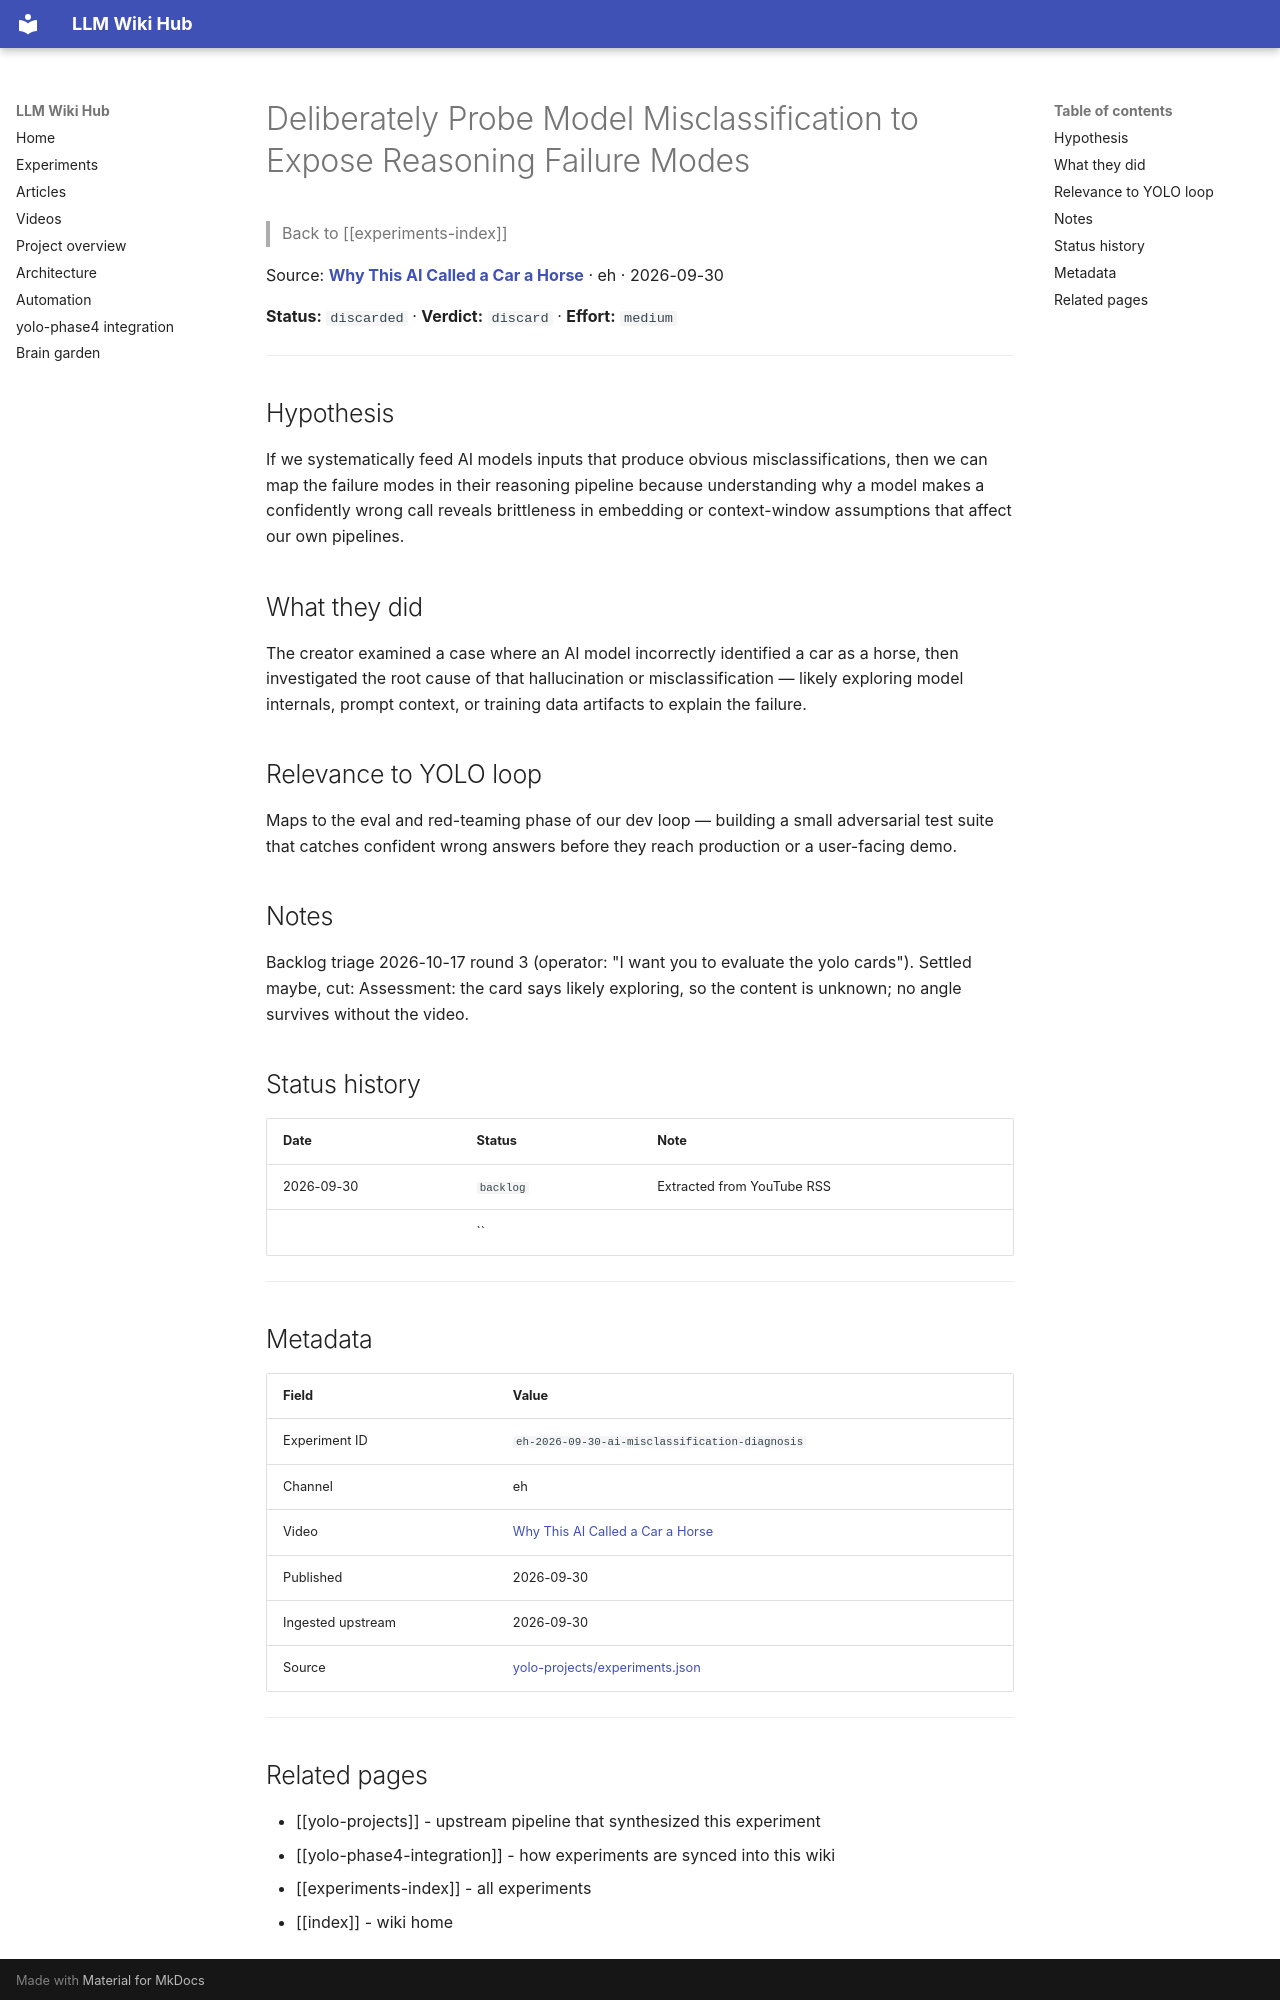

repository: Anguijm/llm-wiki-hub · page: experiments/eh-2026-09-30-ai-misclassification-diagnosis/index.html · generator: mkdocs

# Deliberately Probe Model Misclassification to Expose Reasoning Failure Modes

> Back to [[experiments-index]]

Source: **[Why This AI Called a Car a Horse](https://www.youtube.com/watch?v=ieRgWP3C66Y)** · eh · 2026-09-30

**Status:** `discarded` · **Verdict:** `discard` · **Effort:** `medium`

---

## Hypothesis

If we systematically feed AI models inputs that produce obvious misclassifications, then we can map the failure modes in their reasoning pipeline because understanding why a model makes a confidently wrong call reveals brittleness in embedding or context-window assumptions that affect our own pipelines.

## What they did

The creator examined a case where an AI model incorrectly identified a car as a horse, then investigated the root cause of that hallucination or misclassification — likely exploring model internals, prompt context, or training data artifacts to explain the failure.

## Relevance to YOLO loop

Maps to the eval and red-teaming phase of our dev loop — building a small adversarial test suite that catches confident wrong answers before they reach production or a user-facing demo.

## Notes

Backlog triage 2026-10-17 round 3 (operator: "I want you to evaluate the yolo cards"). Settled maybe, cut: Assessment: the card says likely exploring, so the content is unknown; no angle survives without the video.

## Status history

| Date | Status | Note |
|---|---|---|
| 2026-09-30 | `backlog` | Extracted from YouTube RSS |
|  | `` |  |

---

## Metadata

| Field | Value |
|---|---|
| Experiment ID | `eh-2026-09-30-ai-misclassification-diagnosis` |
| Channel | eh |
| Video | [Why This AI Called a Car a Horse](https://www.youtube.com/watch?v=ieRgWP3C66Y) |
| Published | 2026-09-30 |
| Ingested upstream | 2026-09-30 |
| Source | [yolo-projects/experiments.json](https://github.com/Anguijm/yolo-projects/blob/main/experiments.json) |

---
